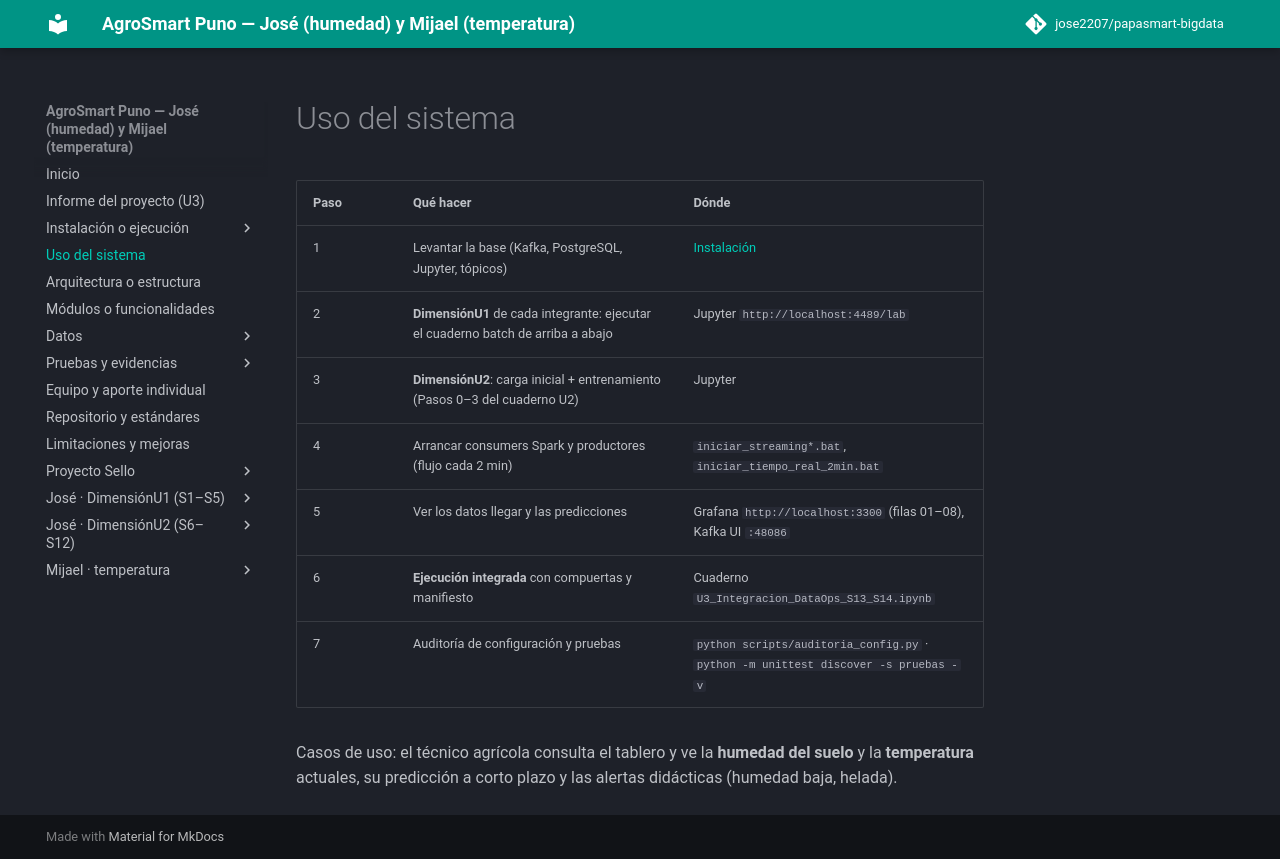

repository: jose2207/papasmart-bigdata · page: uso/index.html · generator: mkdocs

# Uso del sistema

| Paso | Qué hacer | Dónde |
|---|---|---|
| 1 | Levantar la base (Kafka, PostgreSQL, Jupyter, tópicos) | [Instalación](instalacion.md) |
| 2 | **DimensiónU1** de cada integrante: ejecutar el cuaderno batch de arriba a abajo | Jupyter `http://localhost:4489/lab` |
| 3 | **DimensiónU2**: carga inicial + entrenamiento (Pasos 0–3 del cuaderno U2) | Jupyter |
| 4 | Arrancar consumers Spark y productores (flujo cada 2 min) | `iniciar_streaming*.bat`, `iniciar_tiempo_real_2min.bat` |
| 5 | Ver los datos llegar y las predicciones | Grafana `http://localhost:3300` (filas 01–08), Kafka UI `:48086` |
| 6 | **Ejecución integrada** con compuertas y manifiesto | Cuaderno `U3_Integracion_DataOps_S13_S14.ipynb` |
| 7 | Auditoría de configuración y pruebas | `python scripts/auditoria_config.py` · `python -m unittest discover -s pruebas -v` |

Casos de uso: el técnico agrícola consulta el tablero y ve la **humedad del suelo** y la **temperatura** actuales, su predicción a corto plazo y las alertas didácticas (humedad baja, helada).
